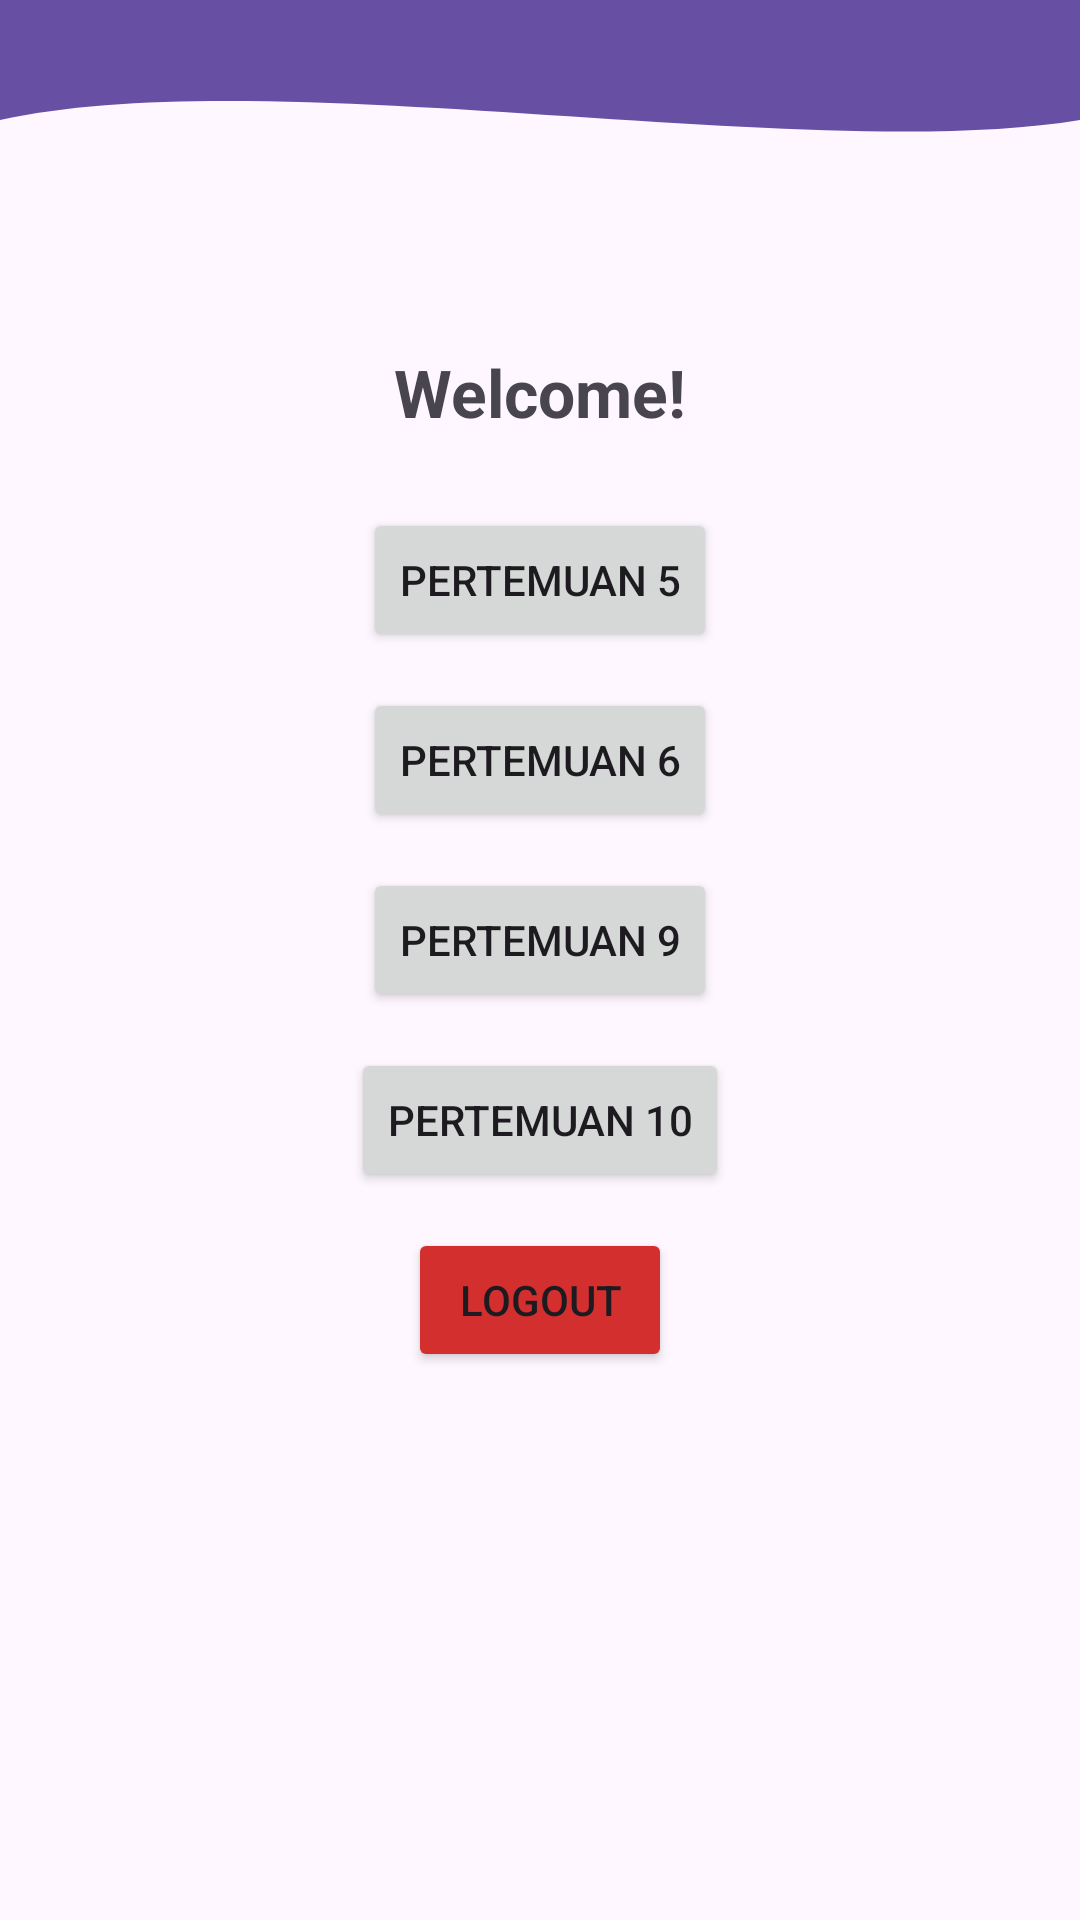

Android layout source for this screen:
<!-- AndroidManifest.xml: application theme Theme.Farrell_tia -->
<!-- res/layout/fragment_home.xml -->
<?xml version="1.0" encoding="utf-8"?>
<androidx.constraintlayout.widget.ConstraintLayout xmlns:android="http://schemas.android.com/apk/res/android"
    xmlns:app="http://schemas.android.com/apk/res-auto"
    xmlns:tools="http://schemas.android.com/tools"
    android:layout_width="match_parent"
    android:layout_height="match_parent"
    tools:context=".Home.HomeFragment">

    <View
        android:id="@+id/background_header"
        android:layout_width="0dp"
        android:layout_height="100dp"
        android:background="@drawable/bg_header_wave"
        app:layout_constraintEnd_toEndOf="parent"
        app:layout_constraintStart_toStartOf="parent"
        app:layout_constraintTop_toTopOf="parent" />

    <androidx.appcompat.widget.Toolbar
        android:id="@+id/toolbar"
        android:layout_width="0dp"
        android:layout_height="?attr/actionBarSize"
        android:background="@android:color/transparent"
        app:titleTextColor="@android:color/white"
        app:layout_constraintEnd_toEndOf="parent"
        app:layout_constraintStart_toStartOf="parent"
        app:layout_constraintTop_toTopOf="parent" />

    <TextView
        android:id="@+id/tvWelcome"
        android:layout_width="wrap_content"
        android:layout_height="wrap_content"
        android:layout_marginTop="16dp"
        android:text="Welcome!"
        android:textSize="22sp"
        android:textStyle="bold"
        app:layout_constraintEnd_toEndOf="parent"
        app:layout_constraintStart_toStartOf="parent"
        app:layout_constraintTop_toBottomOf="@+id/background_header" />

    <Button
        android:id="@+id/btnToLima"
        android:layout_width="wrap_content"
        android:layout_height="wrap_content"
        android:layout_marginTop="24dp"
        android:text="Pertemuan 5"
        app:layout_constraintEnd_toEndOf="parent"
        app:layout_constraintStart_toStartOf="parent"
        app:layout_constraintTop_toBottomOf="@+id/tvWelcome" />

    <Button
        android:id="@+id/btnToEnam"
        android:layout_width="wrap_content"
        android:layout_height="wrap_content"
        android:layout_marginTop="12dp"
        android:text="Pertemuan 6"
        app:layout_constraintEnd_toEndOf="parent"
        app:layout_constraintStart_toStartOf="parent"
        app:layout_constraintTop_toBottomOf="@+id/btnToLima" />

    <Button
        android:id="@+id/btnToNinth"
        android:layout_width="wrap_content"
        android:layout_height="wrap_content"
        android:layout_marginTop="12dp"
        android:text="Pertemuan 9"
        app:layout_constraintEnd_toEndOf="parent"
        app:layout_constraintStart_toStartOf="parent"
        app:layout_constraintTop_toBottomOf="@+id/btnToEnam" />

    <Button
        android:id="@+id/btnToTenth"
        android:layout_width="wrap_content"
        android:layout_height="wrap_content"
        android:layout_marginTop="12dp"
        android:text="Pertemuan 10"
        app:layout_constraintEnd_toEndOf="parent"
        app:layout_constraintStart_toStartOf="parent"
        app:layout_constraintTop_toBottomOf="@+id/btnToNinth" />

    <Button
        android:id="@+id/btnLogout"
        android:layout_width="wrap_content"
        android:layout_height="wrap_content"
        android:layout_marginTop="12dp"
        android:backgroundTint="#D32F2F"
        android:text="Logout"
        app:layout_constraintEnd_toEndOf="parent"
        app:layout_constraintStart_toStartOf="parent"
        app:layout_constraintTop_toBottomOf="@+id/btnToTenth" />

</androidx.constraintlayout.widget.ConstraintLayout>
<!-- resources referenced by this layout -->
<resources>
  <!-- drawable bg_header_wave (drawable) -->
  <vector xmlns:android="http://schemas.android.com/apk/res/android"
      android:width="100dp"
      android:height="100dp"
      android:viewportWidth="100"
      android:viewportHeight="100">
      <path
          android:fillColor="?attr/colorPrimary"
          android:pathData="M0,0 L100,0 L100,40 C75,55 25,20 0,40 Z" />
  </vector>
  <style name="Theme.Farrell_tia" parent="Base.Theme.Farrell_tia" />
  <style name="Base.Theme.Farrell_tia" parent="Theme.Material3.DayNight.NoActionBar">
          
          
      </style>
</resources>
